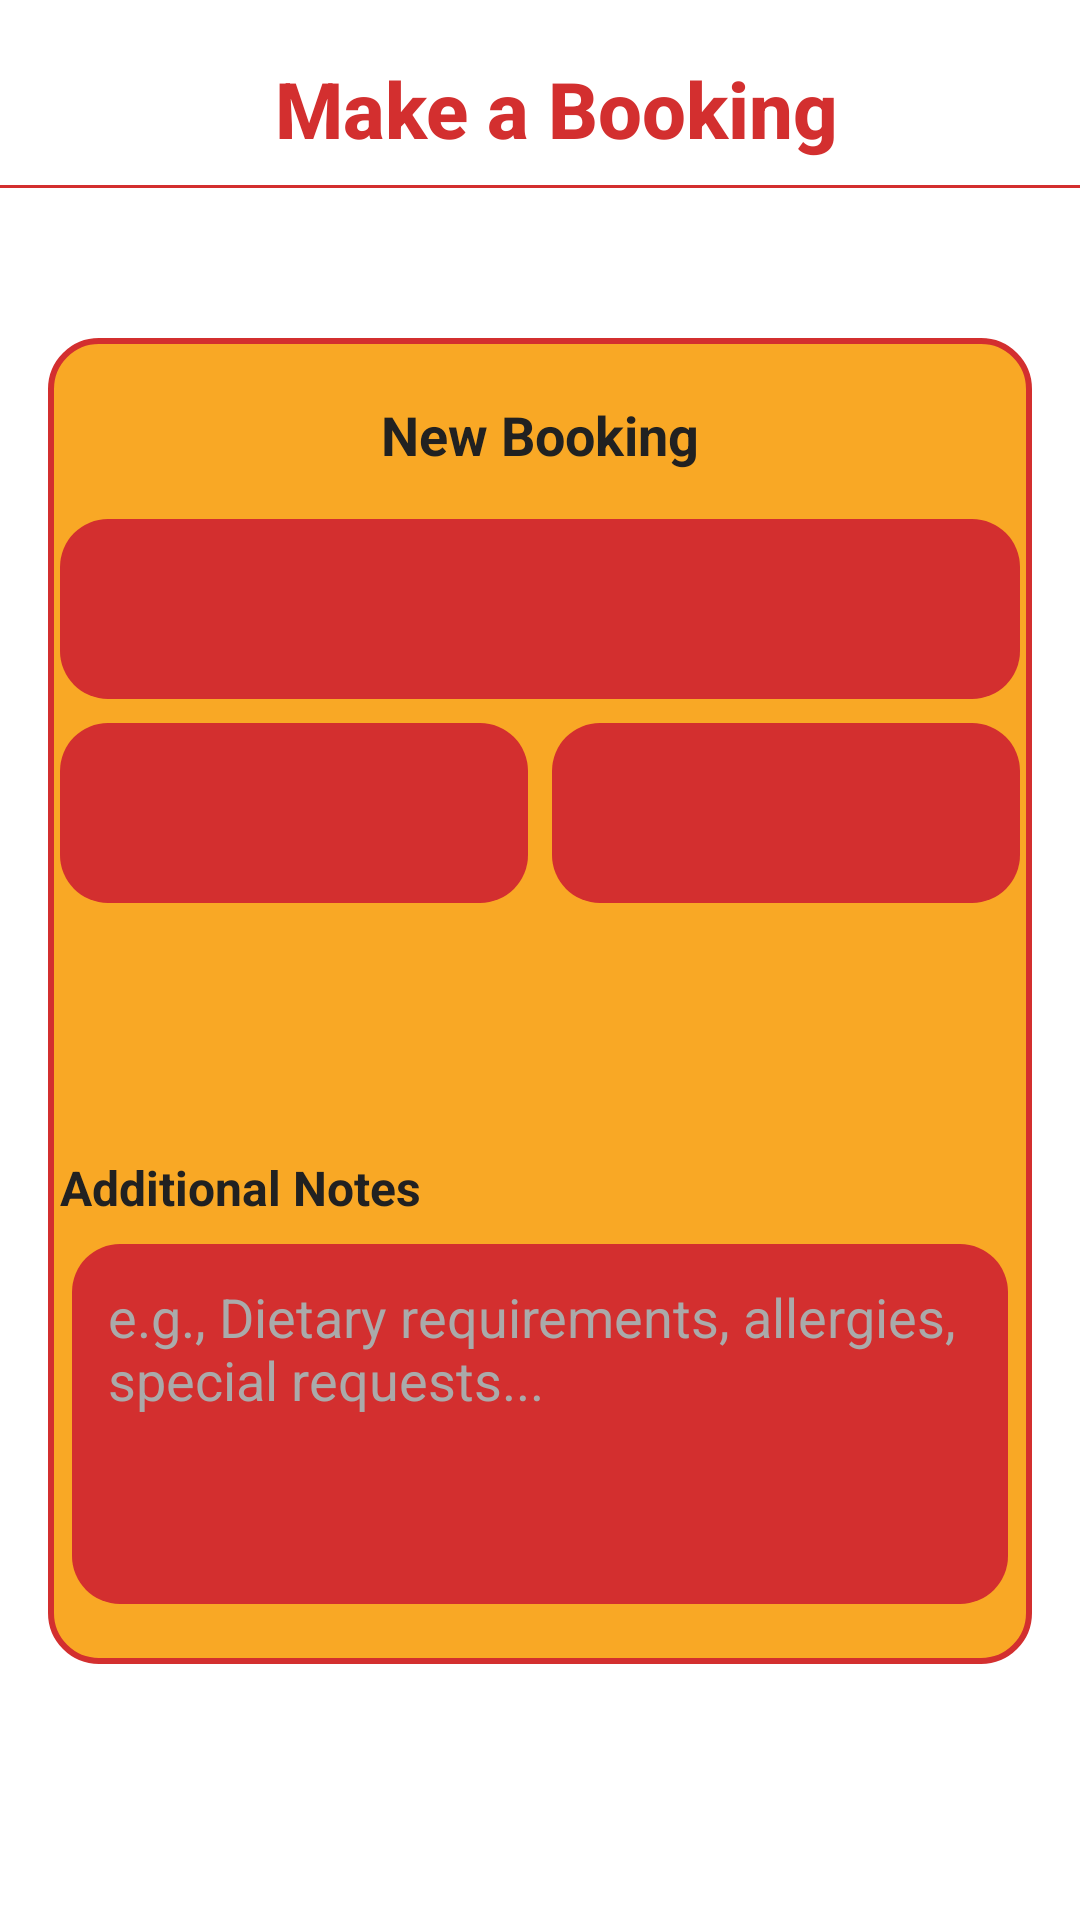

Produce the Android XML layout that renders to this screen, including the resource entries it uses.
<!-- AndroidManifest.xml: application theme Theme.COMP2000 -->
<!-- res/layout/fragment_guest_make_booking.xml -->
<?xml version="1.0" encoding="utf-8"?>
<androidx.constraintlayout.widget.ConstraintLayout xmlns:android="http://schemas.android.com/apk/res/android"
    xmlns:app="http://schemas.android.com/apk/res-auto"
    xmlns:tools="http://schemas.android.com/tools"
    android:id="@+id/frameLayout2"
    android:layout_width="match_parent"
    android:layout_height="match_parent"
    tools:context=".GuestMakeBooking">

    
    <TextView
        android:id="@+id/GuestMakeBookingTitle"
        style="@style/TitleTextStyle"
        android:layout_width="0dp"
        android:layout_height="wrap_content"
        android:text="Make a Booking"
        android:textAlignment="center"
        app:layout_constraintBottom_toBottomOf="@+id/GuestMakeBookingBackIC"
        app:layout_constraintEnd_toStartOf="@+id/GuestMakeBookingMenuIC"
        app:layout_constraintStart_toEndOf="@+id/GuestMakeBookingBackIC"
        app:layout_constraintTop_toTopOf="@+id/GuestMakeBookingMenuIC" />

    <View
        android:id="@+id/GuestMakeBookingdivider"
        android:layout_width="0dp"
        android:layout_height="1dp"
        android:layout_marginTop="8dp"
        android:background="@color/red_primary"
        app:layout_constraintEnd_toEndOf="parent"
        app:layout_constraintStart_toStartOf="parent"
        app:layout_constraintTop_toBottomOf="@+id/GuestMakeBookingTitle" />

    <ImageButton
        android:id="@+id/GuestMakeBookingBackIC"
        android:layout_width="40dp"
        android:layout_height="40dp"
        android:layout_marginStart="16dp"
        android:layout_marginTop="16dp"
        android:background="?attr/selectableItemBackgroundBorderless"
        android:contentDescription="Back"
        android:src="@drawable/ic_back_button"
        app:layout_constraintStart_toStartOf="parent"
        app:layout_constraintTop_toTopOf="parent" />

    <ImageButton
        android:id="@+id/GuestMakeBookingMenuIC"
        android:layout_width="40dp"
        android:layout_height="40dp"
        android:layout_marginStart="16dp"
        android:layout_marginTop="16dp"
        android:layout_marginEnd="5dp"
        android:background="?attr/selectableItemBackgroundBorderless"
        android:contentDescription="Menu"
        android:src="@drawable/ic_menu_button"
        app:layout_constraintEnd_toEndOf="parent"
        app:layout_constraintTop_toTopOf="parent" />

    <androidx.core.widget.NestedScrollView
        android:id="@+id/GuestMakeBookingScrollView"
        android:layout_width="0dp"
        android:layout_height="0dp"
        android:layout_marginHorizontal="16dp"
        android:layout_marginTop="50dp"
        android:layout_marginBottom="20dp"
        app:layout_constraintBottom_toBottomOf="parent"
        app:layout_constraintEnd_toEndOf="parent"
        app:layout_constraintStart_toStartOf="parent"
        app:layout_constraintTop_toBottomOf="@+id/GuestMakeBookingdivider">

        <androidx.constraintlayout.widget.ConstraintLayout
            android:id="@+id/GuestMakeBookingDropdownLayout"
            android:layout_width="match_parent"
            android:layout_height="wrap_content"
            android:background="@drawable/rounded_background"
            android:paddingBottom="20dp">

        <TextView
            android:id="@+id/GuestMakeBookingDropdownLabel"
            android:layout_width="wrap_content"
            android:layout_height="wrap_content"
            android:layout_marginTop="20dp"
            android:text="New Booking"
            android:textColor="@color/text_dark"
            android:textSize="18sp"
            android:textStyle="bold"
            app:layout_constraintEnd_toEndOf="parent"
            app:layout_constraintStart_toStartOf="parent"
            app:layout_constraintTop_toTopOf="parent" />

        <Spinner
            android:id="@+id/GuestMakeBookingPartySize"
            android:layout_width="0dp"
            android:layout_height="60dp"
            android:layout_marginTop="16dp"
            android:background="@drawable/guest_make_booking_spinner_background"
            android:gravity="center"
            android:spinnerMode="dialog"
            android:textColor="@android:color/white"
            app:layout_constraintEnd_toEndOf="@+id/GuestMakeBookingTime"
            app:layout_constraintStart_toStartOf="@+id/GuestMakeBookingDate"
            app:layout_constraintTop_toBottomOf="@+id/GuestMakeBookingDropdownLabel" />

        <Spinner
            android:id="@+id/GuestMakeBookingDate"
            android:layout_width="0dp"
            android:layout_height="60dp"
            android:layout_marginHorizontal="4dp"
            android:layout_marginTop="8dp"
            android:background="@drawable/guest_make_booking_spinner_background"
            android:gravity="center"
            android:spinnerMode="dialog"
            android:textColor="@android:color/white"
            app:layout_constraintEnd_toStartOf="@+id/GuestMakeBookingTime"
            app:layout_constraintHorizontal_bias="0.5"
            app:layout_constraintHorizontal_chainStyle="spread"
            app:layout_constraintStart_toStartOf="parent"
            app:layout_constraintTop_toBottomOf="@+id/GuestMakeBookingPartySize" />

        <Spinner
            android:id="@+id/GuestMakeBookingTime"
            android:layout_width="0dp"
            android:layout_height="60dp"
            android:layout_marginHorizontal="4dp"
            android:layout_marginTop="8dp"
            android:background="@drawable/guest_make_booking_spinner_background"
            android:gravity="center"
            android:spinnerMode="dialog"
            android:textColor="@android:color/white"
            app:layout_constraintEnd_toEndOf="parent"
            app:layout_constraintHorizontal_bias="0.5"
            app:layout_constraintStart_toEndOf="@+id/GuestMakeBookingDate"
            app:layout_constraintTop_toBottomOf="@+id/GuestMakeBookingPartySize" />

        <Button
            android:id="@+id/GuestMakeBookingSearchButton"
            android:layout_width="0dp"
            android:layout_height="60dp"
            android:layout_marginHorizontal="4dp"
            android:layout_marginTop="8dp"
            android:gravity="center"
            app:layout_constraintEnd_toEndOf="@+id/GuestMakeBookingTime"
            app:layout_constraintStart_toStartOf="@+id/GuestMakeBookingDate"
            app:layout_constraintTop_toBottomOf="@+id/GuestMakeBookingDate"
            tools:text="Search" />

        <TextView
            android:id="@+id/GuestMakeBookingNotesLabel"
            android:layout_width="wrap_content"
            android:layout_height="wrap_content"
            android:layout_marginTop="16dp"
            android:text="Additional Notes"
            android:textColor="@color/text_dark"
            android:textSize="16sp"
            android:textStyle="bold"
            app:layout_constraintStart_toStartOf="@+id/GuestMakeBookingDate"
            app:layout_constraintTop_toBottomOf="@+id/GuestMakeBookingSearchButton" />

        <EditText
            android:id="@+id/GuestMakeBookingNotes"
            android:layout_width="0dp"
            android:layout_height="120dp"
            android:layout_marginHorizontal="4dp"
            android:layout_marginTop="8dp"
            android:autofillHints="text"
            android:background="@drawable/guest_make_booking_spinner_background"
            android:gravity="top|start"
            android:hint="e.g., Dietary requirements, allergies, special requests..."
            android:inputType="textMultiLine"
            android:paddingStart="12dp"
            android:paddingTop="12dp"
            android:paddingEnd="12dp"
            android:paddingBottom="12dp"
            android:textColor="@android:color/white"
            android:textColorHint="@android:color/darker_gray"
            app:layout_constraintEnd_toEndOf="@+id/GuestMakeBookingTime"
            app:layout_constraintStart_toStartOf="@+id/GuestMakeBookingDate"
            app:layout_constraintTop_toBottomOf="@+id/GuestMakeBookingNotesLabel" />
        </androidx.constraintlayout.widget.ConstraintLayout>
    </androidx.core.widget.NestedScrollView>

</androidx.constraintlayout.widget.ConstraintLayout>
<!-- resources referenced by this layout -->
<resources>
  <color name="red_primary">#D32F2F</color>
  <color name="text_dark">#212121</color>
  <!-- drawable guest_make_booking_spinner_background (drawable) -->
  <?xml version="1.0" encoding="utf-8"?>
  <shape xmlns:android="http://schemas.android.com/apk/res/android"
      android:shape="rectangle">
  
      
      <solid android:color="@color/red_primary"/>
  
      
      <corners android:radius="16dp"/>
  
      
      <padding
          android:left="24dp"
          android:top="12dp"
          android:right="24dp"
          android:bottom="12dp"/>
  </shape>
  <!-- drawable rounded_background (drawable) -->
  <?xml version="1.0" encoding="utf-8"?>
  <shape xmlns:android="http://schemas.android.com/apk/res/android" android:shape="rectangle">
      <solid android:color="@color/yellow_accent" />
      <corners android:radius="16dp" />
      <stroke android:color="@color/red_primary" android:width="2dp"/>
  </shape>
  <style name="TitleTextStyle">
          <item name="android:textSize">26sp</item>
          <item name="android:textStyle">bold</item>
          <item name="android:fontFamily">sans-serif-medium</item>
          <item name="android:textColor">@color/red_primary</item>
          <item name="android:gravity">center</item>
      </style>
  <style name="Theme.COMP2000" parent="Base.Theme.COMP2000" />
  <color name="yellow_accent">#F9A825</color>
  <style name="Base.Theme.COMP2000" parent="Theme.MaterialComponents.Light.NoActionBar">
          <item name="colorPrimary">@color/red_primary</item>
          <item name="colorOnPrimary">@android:color/white</item>
          <item name="colorSecondary">@color/yellow_accent</item>
          <item name="colorOnSecondary">@android:color/black</item>
          <item name="android:statusBarColor">@color/red_primary</item>
          <item name="android:navigationBarColor">@color/red_primary</item>
  
          <item name="android:windowBackground">@color/background_white</item>
          <item name="android:textColor">@color/text_dark</item>
          <item name="android:fontFamily">sans-serif</item>
  
          <item name="android:buttonStyle">@style/MyButtonStyle</item>
          <item name="android:textViewStyle">@style/MyTextViewStyle</item>
      </style>
  <color name="background_white">#FFFFFF</color>
  <style name="MyButtonStyle" parent="Widget.MaterialComponents.Button">
          <item name="android:backgroundTint">@color/red_primary</item>
          <item name="android:textColor">@android:color/white</item>
          <item name="cornerRadius">16dp</item>
          <item name="android:textAllCaps">false</item>
          <item name="android:paddingHorizontal">24dp</item>
          <item name="android:paddingVertical">12dp</item>
      </style>
  <style name="MyTextViewStyle" parent="android:Widget.TextView">
          <item name="android:textColor">@color/text_dark</item>
          <item name="android:textSize">16sp</item>
      </style>
</resources>
